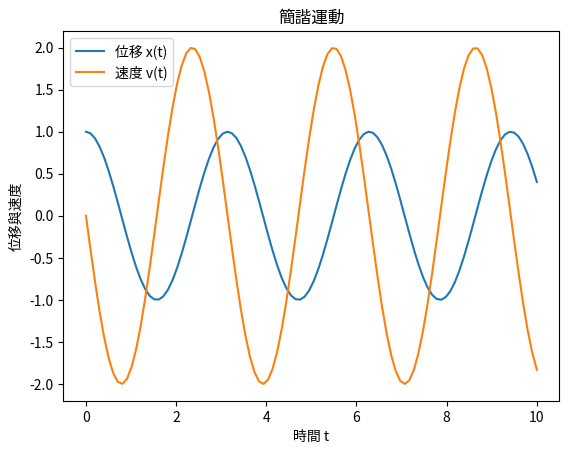

The matplotlib source for this figure:
import numpy as np
import matplotlib.pyplot as plt
from scipy.integrate import solve_ivp

def simple_harmonic(t, y, omega):
    x, v = y  # y[0] = x, y[1] = v = dx/dt
    return [v, -omega**2 * x]

# 初始條件和參數
x0, v0 = 1.0, 0.0  # 初始位移和速度
omega = 2.0
y0 = [x0, v0]
t_span = (0, 10)
t_eval = np.linspace(t_span[0], t_span[1], 100)

# 數值解
solution = solve_ivp(simple_harmonic, t_span, y0, args=(omega,), t_eval=t_eval)

# 繪圖
plt.plot(solution.t, solution.y[0], label="位移 x(t)")
plt.plot(solution.t, solution.y[1], label="速度 v(t)")
plt.xlabel("時間 t")
plt.ylabel("位移與速度")
plt.title("簡諧運動")
plt.legend()
plt.show()
